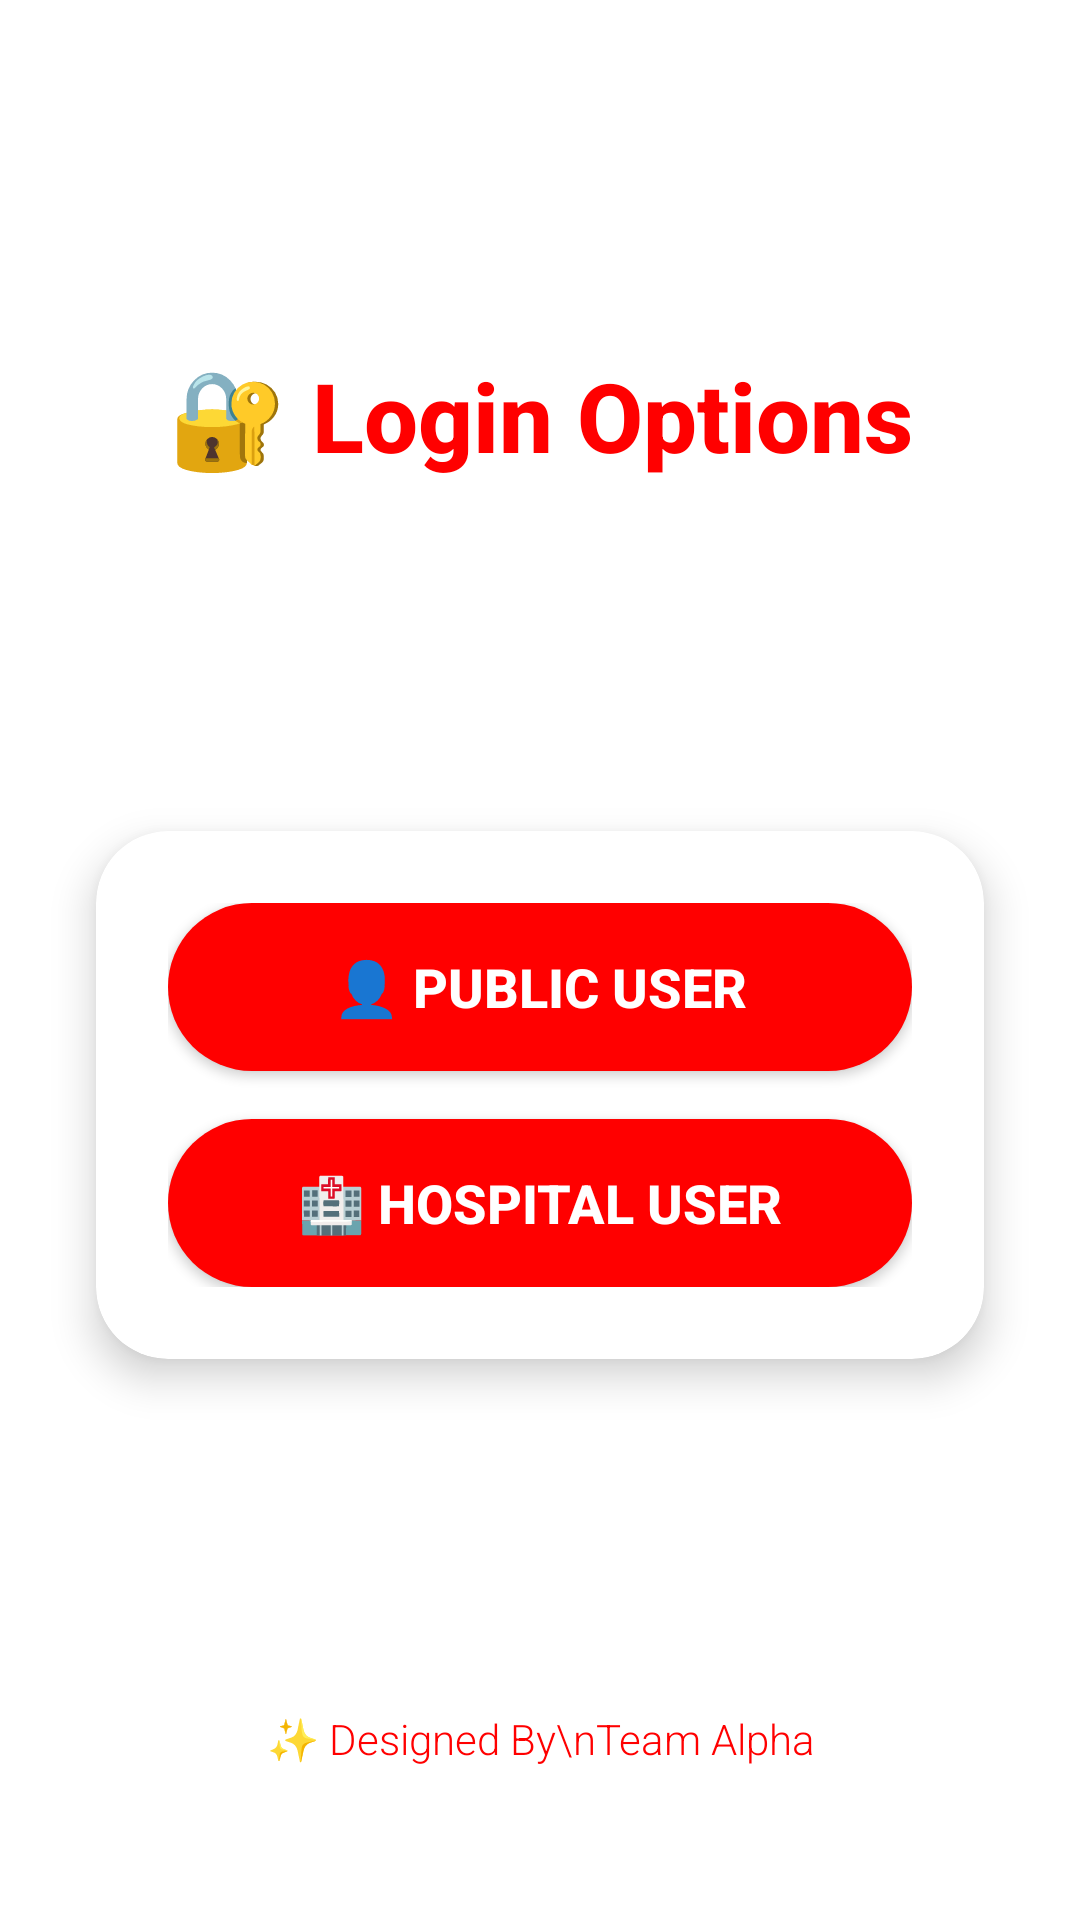

Produce the Android XML layout that renders to this screen, including the resource entries it uses.
<!-- AndroidManifest.xml: application theme Theme.BloodDonationApp -->
<!-- res/layout/activity_authounticationpage.xml -->
<?xml version="1.0" encoding="utf-8"?>
<androidx.constraintlayout.widget.ConstraintLayout xmlns:android="http://schemas.android.com/apk/res/android"
    xmlns:app="http://schemas.android.com/apk/res-auto"
    xmlns:tools="http://schemas.android.com/tools"
    android:id="@+id/main"
    android:layout_width="match_parent"
    android:layout_height="match_parent"
    android:background="@color/white"
    android:padding="16dp"
    tools:context=".Authounticationpage">

    
    <TextView
        android:id="@+id/titleText"
        android:layout_width="wrap_content"
        android:layout_height="wrap_content"
        android:text="🔐 Login Options"
        android:textColor="@color/red"
        android:textSize="32sp"
        android:textStyle="bold"
        android:fontFamily="sans-serif-medium"
        app:layout_constraintBottom_toTopOf="@+id/loginCard"
        app:layout_constraintEnd_toEndOf="parent"
        app:layout_constraintStart_toStartOf="parent"
        app:layout_constraintTop_toTopOf="parent"
        app:layout_constraintVertical_bias="0.2" />

    
    <androidx.cardview.widget.CardView
        android:id="@+id/loginCard"
        android:layout_width="0dp"
        android:layout_height="wrap_content"
        android:layout_margin="16dp"
        app:cardCornerRadius="24dp"
        app:cardElevation="8dp"
        app:cardBackgroundColor="@android:color/white"
        app:layout_constraintTop_toBottomOf="@+id/titleText"
        app:layout_constraintStart_toStartOf="parent"
        app:layout_constraintEnd_toEndOf="parent"
        app:layout_constraintBottom_toTopOf="@+id/footerText">

        <LinearLayout
            android:layout_width="match_parent"
            android:layout_height="wrap_content"
            android:orientation="vertical"
            android:padding="24dp"
            android:gravity="center">

            
            <androidx.appcompat.widget.AppCompatButton
                android:id="@+id/publicuser_btn"
                android:layout_width="match_parent"
                android:layout_height="56dp"
                android:layout_marginBottom="16dp"
                android:backgroundTint="@color/red"
                android:text="👤 Public User"
                android:textColor="@color/white"
                android:textSize="18sp"
                android:textStyle="bold"
                android:fontFamily="sans-serif-medium"
                android:background="@drawable/rounded_button"/>

            
            <androidx.appcompat.widget.AppCompatButton
                android:id="@+id/hospitaluser_btn"
                android:layout_width="match_parent"
                android:layout_height="56dp"
                android:backgroundTint="@color/red"
                android:text="🏥 Hospital User"
                android:textColor="@color/white"
                android:textSize="18sp"
                android:textStyle="bold"
                android:fontFamily="sans-serif-medium"
                android:background="@drawable/rounded_button"/>
        </LinearLayout>
    </androidx.cardview.widget.CardView>

    
    <TextView
        android:id="@+id/footerText"
        android:layout_width="wrap_content"
        android:layout_height="wrap_content"
        android:text="✨ Designed By\nTeam Alpha"
        android:textAlignment="center"
        android:textColor="@color/red"
        android:textSize="14sp"
        android:fontFamily="sans-serif-light"
        app:layout_constraintBottom_toBottomOf="parent"
        app:layout_constraintEnd_toEndOf="parent"
        app:layout_constraintStart_toStartOf="parent"
        android:layout_marginBottom="35dp"/>

</androidx.constraintlayout.widget.ConstraintLayout>
<!-- resources referenced by this layout -->
<resources>
  <color name="red">#FF0000</color>
  <color name="white">#FFFFFFFF</color>
  <!-- drawable rounded_button (drawable) -->
  <shape xmlns:android="http://schemas.android.com/apk/res/android" android:shape="rectangle">
      <solid android:color="@color/red"/>
      <corners android:radius="30dp"/>
      <padding android:top="10dp" android:bottom="10dp" android:left="20dp" android:right="20dp"/>
  </shape>
  <style name="Theme.BloodDonationApp" parent="Base.Theme.BloodDonationApp" />
  <style name="Base.Theme.BloodDonationApp" parent="Theme.Material3.Light.NoActionBar">
          
          
  
  
          
          <item name="colorPrimary">@color/primary_red</item>
          <item name="colorOnPrimary">@android:color/white</item>
  
          
          <item name="android:statusBarColor">@color/primary_red</item>
  
          
          
          <item name="android:windowLightStatusBar">false</item>
          <item name="android:textColorPrimary">@color/gray_900</item>
          <item name="android:textColorSecondary">@color/gray_600</item>
          <item name="android:textColorHint">@color/gray_400</item>
          
          <item name="android:windowBackground">@drawable/bg_gradient_pink</item>
          
          <item name="android:dropDownListViewStyle">@style/DropDownListViewStyle</item>
      </style>
  <color name="primary_red">#EF4444</color>
  <color name="gray_900">#111827</color>
  <color name="gray_600">#4B5563</color>
  <color name="gray_400">#9CA3AF</color>
  <!-- drawable bg_gradient_pink (drawable) -->
  <?xml version="1.0" encoding="utf-8"?>
  <shape xmlns:android="http://schemas.android.com/apk/res/android">
      <gradient
          android:type="linear"
          android:angle="135"
          android:startColor="#FEF2F2"
          android:centerColor="#FCE7F3"
          android:endColor="#FFF1F2" />
  </shape>
  <style name="DropDownListViewStyle" parent="Widget.AppCompat.ListView.DropDown">
      <item name="android:background">@android:color/white</item>
      <item name="android:divider">@color/gray_100</item>
      <item name="android:dividerHeight">1dp</item>
      <item name="android:paddingTop">4dp</item>
      <item name="android:paddingBottom">4dp</item>
  </style>
  <color name="gray_100">#F3F4F6</color>
</resources>
